Run: headless pygame with SDL's dummy video driver; simulated clock (each Clock.tick advances the game by its frame time, no real sleeping); random seed 0; keys injected as events and as key.get_pressed() state; no mouse input.
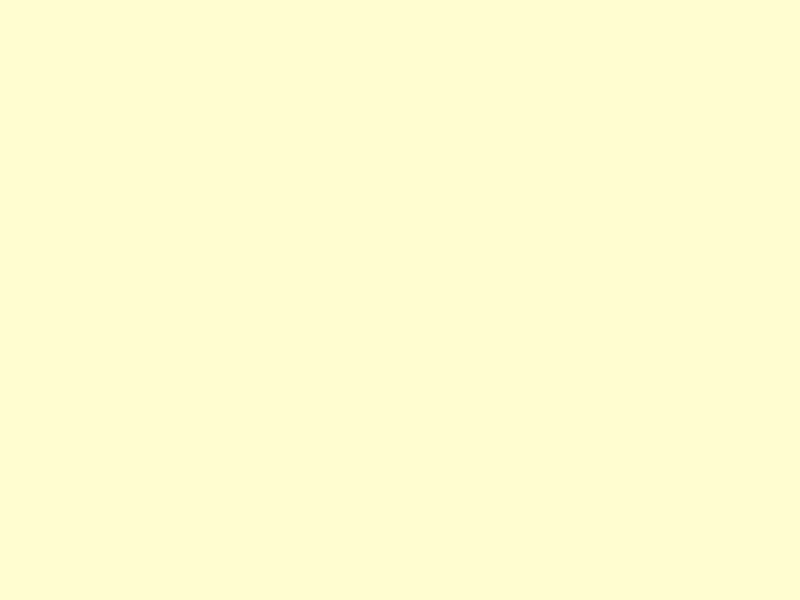
Frame 1 of 4 · flips 1–60 · no input
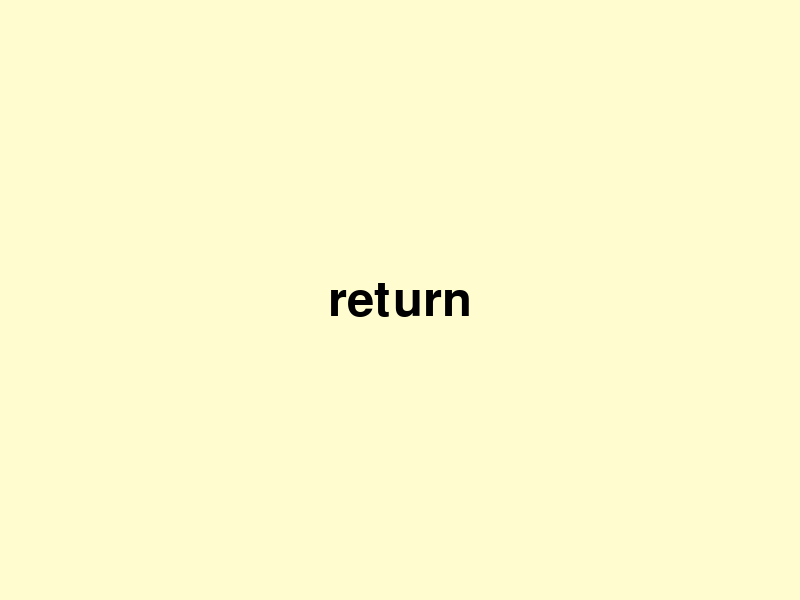
Frame 2 of 4 · flips 61–180 · tapped SPACE, RETURN · held RIGHT (→), D
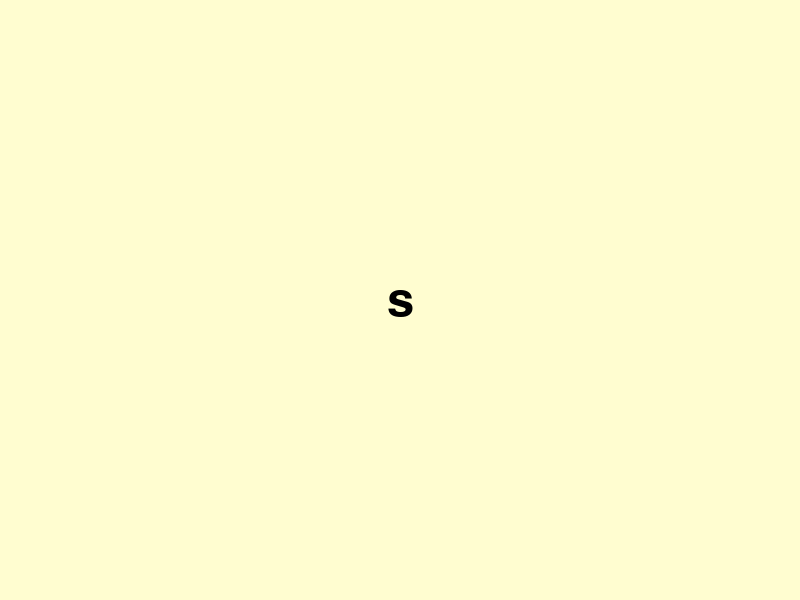
Frame 3 of 4 · flips 181–300 · held DOWN (↓), S
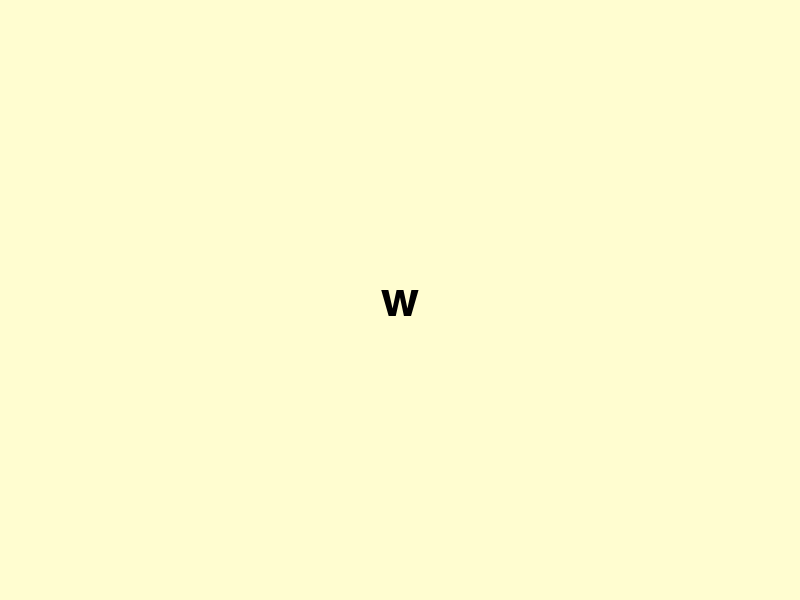
Frame 4 of 4 · flips 301–420 · held LEFT (←), A, UP (↑), W

The pygame program that drew these frames:

import pygame
import sys

# Inicializa o Pygame
pygame.init()

# Configura a janela
screen = pygame.display.set_mode((800, 600))
pygame.display.set_caption("Teclas pressionadas")

# Define a fonte e a cor do texto
font = pygame.font.SysFont(None, 72)
text_color = (0, 0, 0)  # preto
bg_color = (255, 253, 208)  # amarelo manteiga :)

# Mensagem padrão
key_text = ""

# Loop principal
while True:
    screen.fill(bg_color)

    for event in pygame.event.get():
        if event.type == pygame.QUIT:
            pygame.quit()
            sys.exit()

        elif event.type == pygame.KEYDOWN:
            # Atualiza o texto com o nome da tecla
            key_text = pygame.key.name(event.key)

    # Renderiza o texto na tela
    text_image = font.render(key_text, True, text_color, bg_color)
    text_rect = text_image.get_rect(center=screen.get_rect().center)
    screen.blit(text_image, text_rect)

    pygame.display.flip()
